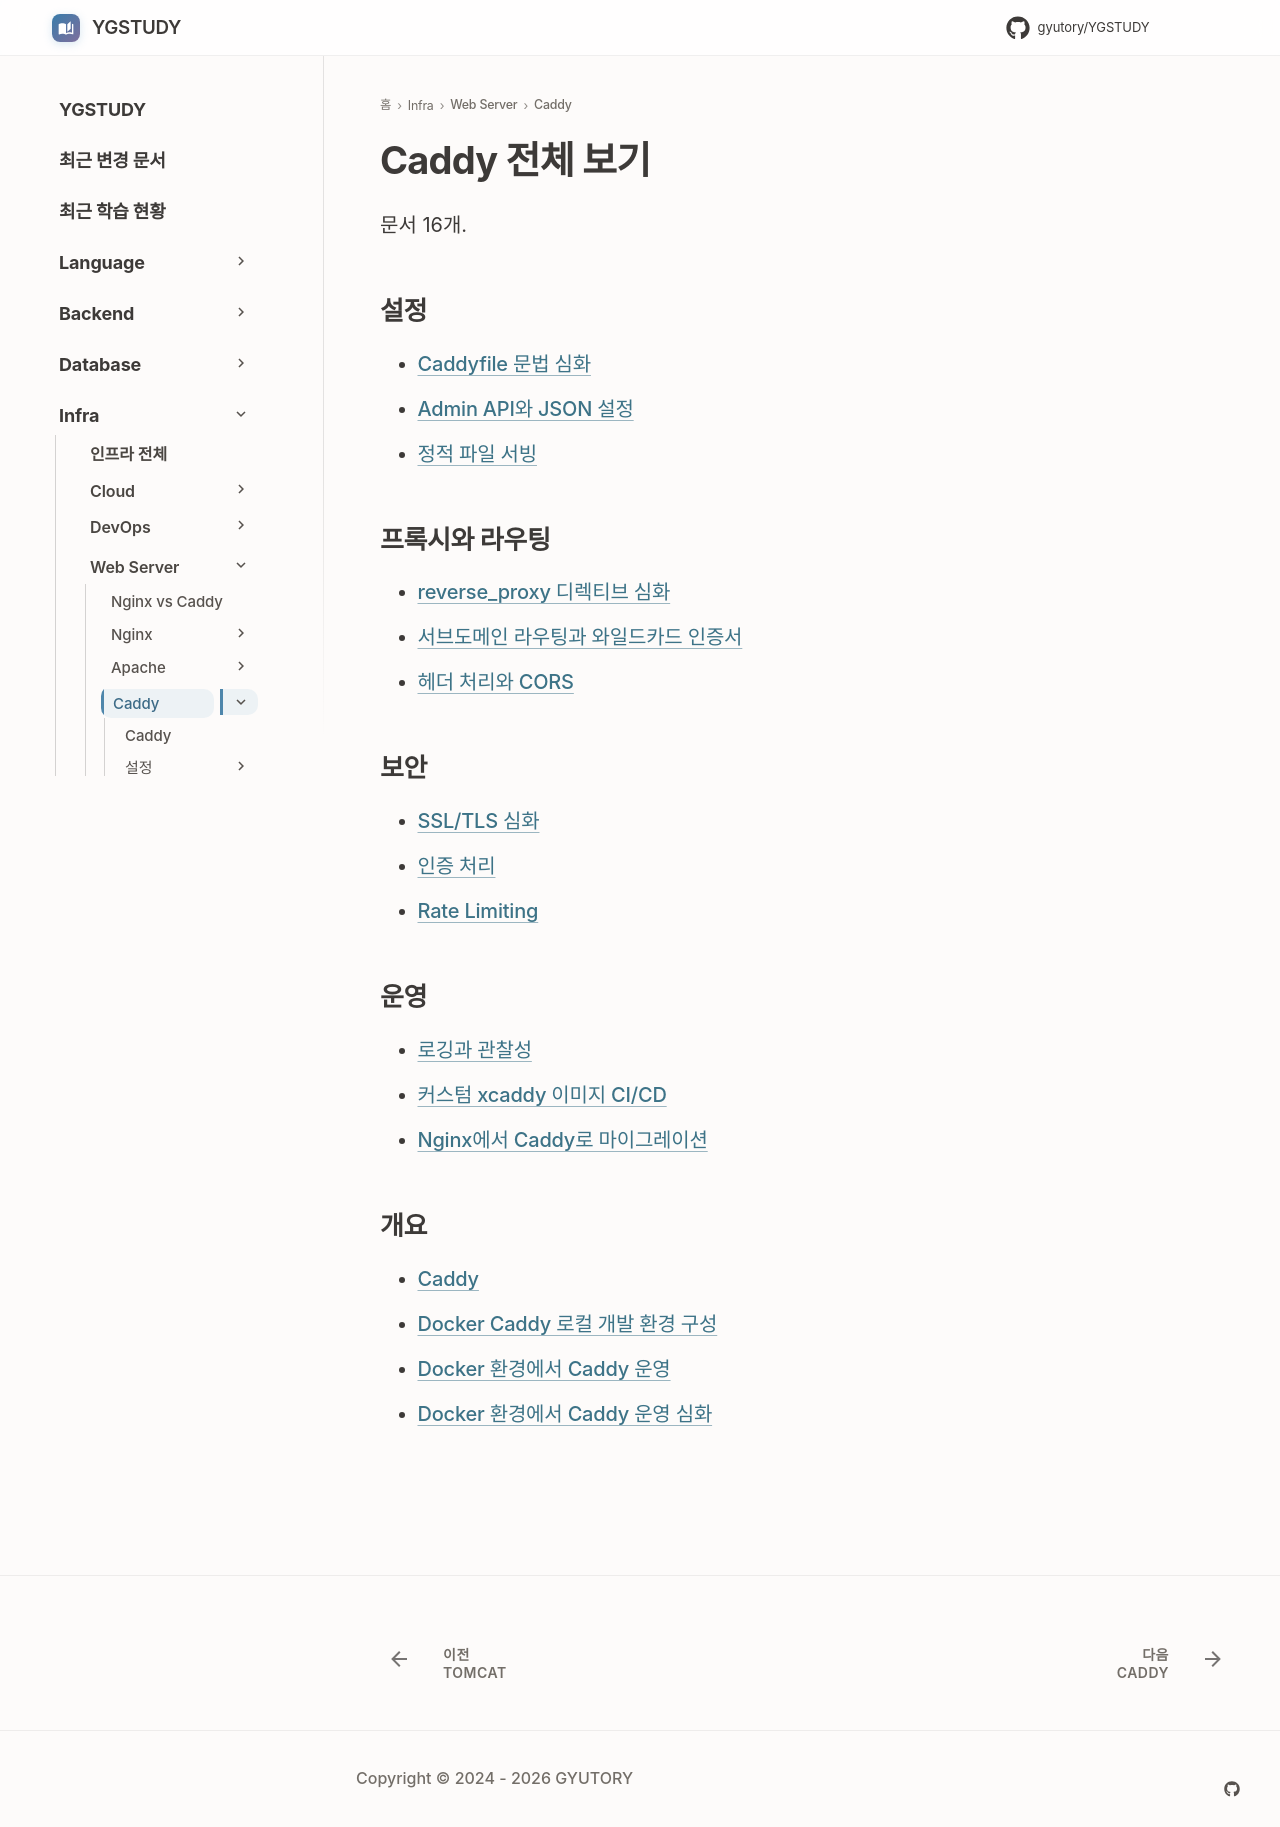

repository: GYUTORY/YGSTUDY · page: WebServer/Caddy/index.html · generator: mkdocs

---
title: Caddy 전체 보기
tags: []
hide:
  - toc
---

<!-- AUTO-SECTION-INDEX: tools/section_index.py 가 빌드마다 다시 만든다. 직접 고치지 말 것. -->

# Caddy 전체 보기

문서 16개.

## 설정

- [Caddyfile 문법 심화](Caddyfile_Syntax.md)
- [Admin API와 JSON 설정](Admin_API.md)
- [정적 파일 서빙](Static_File_Serving.md)

## 프록시와 라우팅

- [reverse_proxy 디렉티브 심화](Reverse_Proxy.md)
- [서브도메인 라우팅과 와일드카드 인증서](Subdomain_Routing.md)
- [헤더 처리와 CORS](Headers_CORS.md)

## 보안

- [SSL/TLS 심화](SSL_TLS.md)
- [인증 처리](Authentication.md)
- [Rate Limiting](Rate_Limiting.md)

## 운영

- [로깅과 관찰성](Logging_Monitoring.md)
- [커스텀 xcaddy 이미지 CI/CD](Docker_Caddy_Image_CICD_Pipeline.md)
- [Nginx에서 Caddy로 마이그레이션](Nginx_To_Caddy_Migration.md)

## 개요

- [Caddy](Caddy.md)
- [Docker Caddy 로컬 개발 환경 구성](Docker_Caddy_Local_Dev.md)
- [Docker 환경에서 Caddy 운영](Docker_Caddy.md)
- [Docker 환경에서 Caddy 운영 심화](Docker_Caddy_Operations_Advanced.md)
